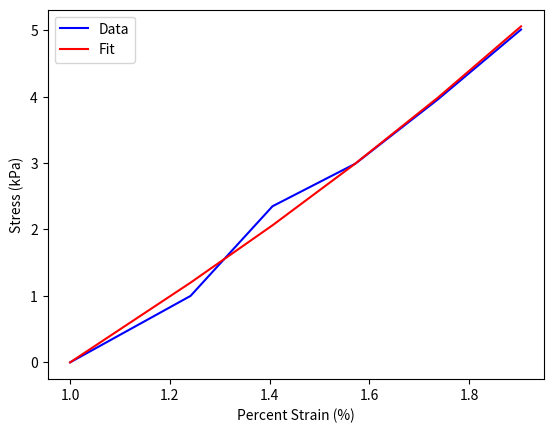

This chart was generated by the following Python code:
import numpy as np
import matplotlib.pyplot as plt
from scipy.optimize import curve_fit

# Define the model function
def func(x, a, C):
    return a* C * ((x ** 2) - (1 / x))* np.exp(a * ((x ** 2) + (2 / x) - 3))

def align_data(stretch, stress):
    """
    Aligns the data based on the stretch and strain values.
    
    Parameters:
    stretch (1D array): Stretch factor for the analysis.
    stress (1D array): Strain data for the trial.
    
    Returns:
    aligned_stretch (1D array): Aligned stretch values.
    aligned_strain (1D array): Aligned stress values.
    """

    aligned_stretch = stretch
    aligned_stress = stress

    for i in range(1, len(stress)):
        if stress[i] == 0.:
            aligned_stress = aligned_stress[:i]
            aligned_stretch = aligned_stretch[:i]
            return aligned_stretch, aligned_stress
    
    return aligned_stretch, aligned_stress

def analyze_data(stretch, stress):
    """
    Analyze ONE set of data based on the specified fit type and stretch.
    
    Parameters:
    stretch (1D array): Stretch factor for the analysis.
    varargin (1D array): Stress data for the trial.
    
    Returns:
    popt (array): Optimal values for the parameters of the fit.
    eff_modulus (float): Effective modulus calculated from the fit parameters.
    """

    # TODO 

    eff_modulus = 0
    x = stretch
    y = stress* -1

    popt, pcov = curve_fit(func, x, y, maxfev=10000)
    #fit_values = fit(stretch' ,cur_stress',fit_type, 'StartPoint', [1, 1]);
    #coeff = coeffvalues(fit_values)
    
    alpha_coeff = 0
    C_coeff = 0
    eff_modulus = popt[0]*popt[1]*(-0.052*(popt[0]**3)+0.252*(popt[0]**2)+(0.053*popt[0])+1.09)
    
    return popt, eff_modulus

# Strain, depends on the tissue
ex_stress = np.array([0, -1, -2.35, -2.99, -3.96, -5.01, 0, 0])

# Constants, determined by the geometry of the flex PCB
stretch = np.array([1, 1.2415, 1.406, 1.572, 1.738, 1.9045, 2.071, 2.2375])

x, y = align_data(stretch, ex_stress)
print(x)
print(y)
coefficients, modulus = analyze_data(x, y)
plt.plot(x, y*-1, 'b-', label='data')
plt.plot(x, func(x, *coefficients), 'r-')
plt.legend(['Data', 'Fit'])
plt.xlabel('Percent Strain (%)')
plt.ylabel('Stress (kPa)')
print(coefficients)
print(modulus)
plt.show()